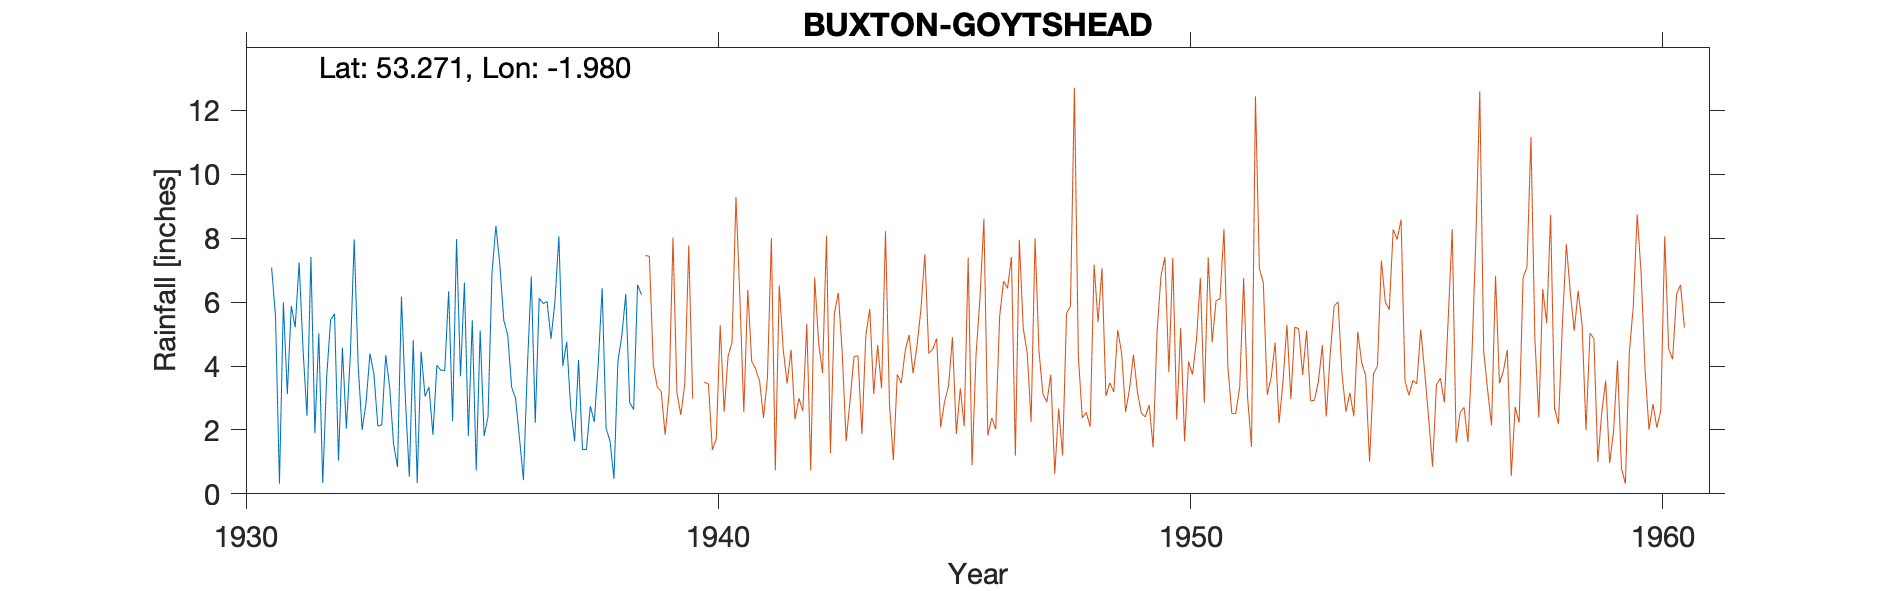

Source data for this figure (header and first rows):
BUXTON-GOYTSBRIDGE-FARM, , , , , , , , , , 
Grid ref, SK014749, Long, -1.98, Lat, 53.27, Elevation, 910, ft., , 
Station no, 2643/2/3, , , , , , , , , 
, 1931, 1932, 1933, 1934, 1935, 1936, 1937, 1938, 1939, 1940
January, 7.08, 5.02, 2.84, 4.81, 3.68, 4.97, 6.01, 6.43, , 
February, 5.57, 0.34, 4.39, 0.34, 6.61, 3.34, 8.06, 2.05, , 
March, 0.32, 3.65, 3.75, 4.45, 1.81, 2.98, 4, 1.65, , 
April, 5.99, 5.45, 2.12, 3.05, 5.43, 1.73, 4.76, 0.47, , 
May, 3.12, 5.63, 2.16, 3.34, 0.73, 0.43, 2.69, 4.15, , 
June, 5.88, 1.04, 4.34, 1.85, 5.11, 3.97, 1.64, 4.95, , 
July, 5.21, 4.57, 3.35, 4.02, 1.81, 6.8, 4.19, 6.25, , 
August, 7.24, 2.04, 1.55, 3.87, 2.42, 2.22, 1.39, 2.85, , 
September, 4.5, 4.3, 0.84, 3.86, 6.9, 6.12, 1.39, 2.64, , 
October, 2.44, 7.96, 6.17, 6.34, 8.39, 5.96, 2.74, 6.54, , 
November, 7.41, 4.02, 2.97, 2.28, 7.17, 6.01, 2.25, 6.23, , 
December, 1.9, 2, 0.54, 7.97, 5.43, 4.85, 4.06, , , 
Total, 56.66, 46.02, 35.02, 46.18, 55.49, 49.38, 43.18, , , 
MIDAS src_id 11856 GOYTSHEAD Start 1931 …, , , , , , , , , , 
NGR is Goytsbridge Farm where the gauge …, , , , , , , , , , 
